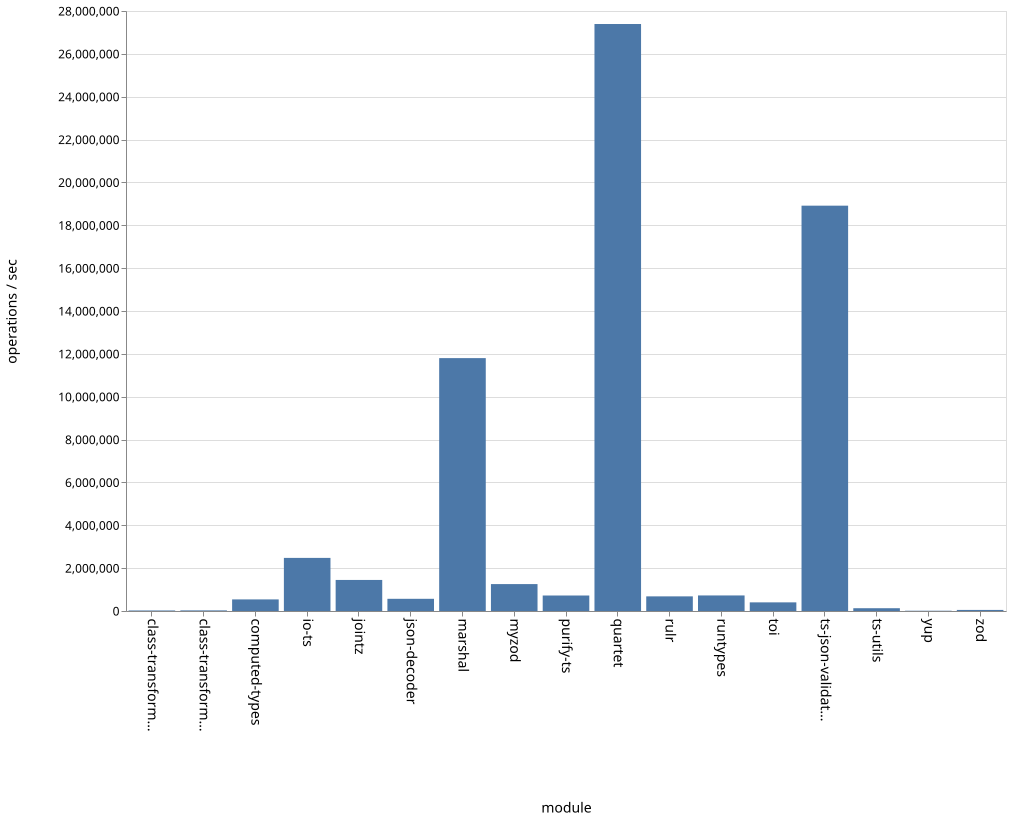

Values plotted in this chart, from the file beside it:
name, ops
class-transformer-validator-async, 24655
class-transformer-validator-sync, 28689
computed-types, 541040
io-ts, 2478271
jointz, 1449118
json-decoder, 569102
marshal, 11801305
myzod, 1256053
purify-ts, 723196
quartet, 27393008
rulr, 682976
runtypes, 725953
toi, 403194
ts-json-validator, 18915602
ts-utils, 130006
yup, 12836
zod, 50033
